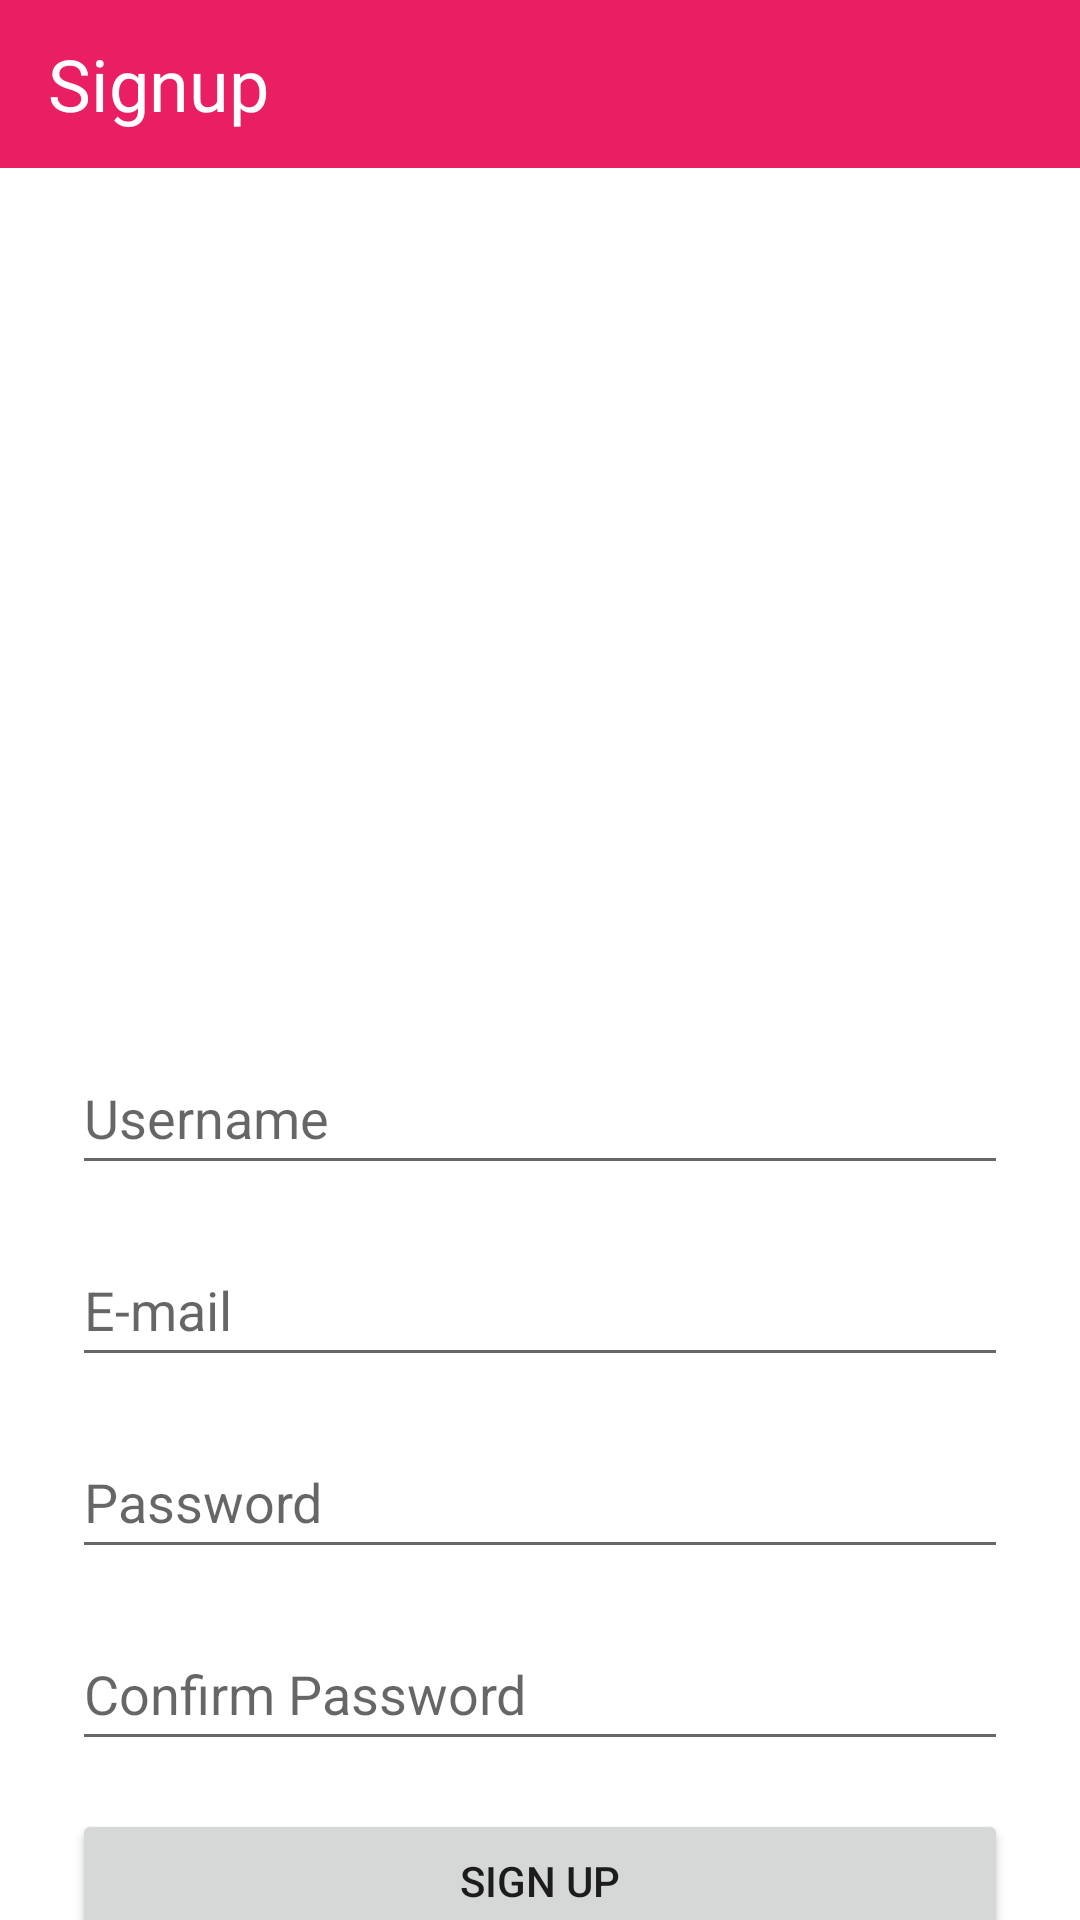

This screen was rendered from an Android layout file. Write that file and the resources it references.
<!-- AndroidManifest.xml: application theme Theme.LoginRegisterLayout -->
<!-- res/layout/activity_signup.xml -->
<?xml version="1.0" encoding="utf-8"?>
<androidx.core.widget.NestedScrollView xmlns:android="http://schemas.android.com/apk/res/android"
    xmlns:app="http://schemas.android.com/apk/res-auto"
    xmlns:tools="http://schemas.android.com/tools"
    android:layout_width="match_parent"
    android:layout_height="match_parent"
    android:fillViewport="true"
    tools:context=".SignupActivity">

    <androidx.constraintlayout.widget.ConstraintLayout
        android:layout_width="match_parent"
        android:layout_height="wrap_content"
        android:scrollbars="vertical">

        <androidx.appcompat.widget.Toolbar
            android:id="@+id/toolbar"
            android:layout_width="0dp"
            android:layout_height="wrap_content"
            android:background="?attr/colorPrimary"
            android:minHeight="?attr/actionBarSize"
            android:theme="?attr/actionBarTheme"
            app:layout_constraintEnd_toEndOf="parent"
            app:layout_constraintStart_toStartOf="parent"
            app:layout_constraintTop_toTopOf="parent">

            <TextView
                android:layout_width="match_parent"
                android:layout_height="wrap_content"
                android:text="Signup"
                android:textColor="@color/white"
                android:textSize="24sp" />

        </androidx.appcompat.widget.Toolbar>

        <FrameLayout
            android:id="@+id/frameLayout"
            android:layout_width="0dp"
            android:layout_height="275dp"
            android:background="@drawable/blue_bg"
            app:layout_constraintEnd_toEndOf="parent"
            app:layout_constraintHorizontal_bias="0.0"
            app:layout_constraintStart_toStartOf="parent"
            app:layout_constraintTop_toBottomOf="@+id/toolbar">

            <ImageView
                android:id="@+id/imageView"
                android:layout_width="90dp"
                android:layout_height="90dp"
                android:layout_gravity="center"
                android:contentDescription="TODO"
                android:scaleType="fitXY"
                app:srcCompat="@drawable/logo"
                tools:ignore="ImageContrastCheck" />
        </FrameLayout>

        <EditText
            android:id="@+id/editUsername"
            android:layout_width="0dp"
            android:layout_height="wrap_content"
            android:layout_marginStart="24dp"
            android:layout_marginTop="16dp"
            android:layout_marginEnd="24dp"
            android:autofillHints=""
            android:ems="10"
            android:hint="Username"
            android:inputType="text"
            android:minHeight="48dp"
            app:layout_constraintEnd_toEndOf="parent"
            app:layout_constraintHorizontal_bias="0.0"
            app:layout_constraintStart_toStartOf="parent"
            app:layout_constraintTop_toBottomOf="@+id/frameLayout"
            tools:ignore="SpeakableTextPresentCheck" />

        <EditText
            android:id="@+id/editEmail"
            android:layout_width="0dp"
            android:layout_height="wrap_content"
            android:layout_marginStart="24dp"
            android:layout_marginTop="16dp"
            android:layout_marginEnd="24dp"
            android:autofillHints=""
            android:ems="10"
            android:hint="E-mail"
            android:inputType="textEmailAddress"
            android:minHeight="48dp"
            app:layout_constraintEnd_toEndOf="parent"
            app:layout_constraintHorizontal_bias="0.0"
            app:layout_constraintStart_toStartOf="parent"
            app:layout_constraintTop_toBottomOf="@+id/editUsername"
            tools:ignore="SpeakableTextPresentCheck" />

        <EditText
            android:id="@+id/editPassword"
            android:layout_width="0dp"
            android:layout_height="wrap_content"
            android:layout_marginStart="24dp"
            android:layout_marginTop="16dp"
            android:layout_marginEnd="24dp"
            android:autofillHints=""
            android:ems="10"
            android:hint="Password"
            android:inputType="textPassword"
            android:minHeight="48dp"
            app:layout_constraintEnd_toEndOf="parent"
            app:layout_constraintHorizontal_bias="0.0"
            app:layout_constraintStart_toStartOf="parent"
            app:layout_constraintTop_toBottomOf="@+id/editEmail" />

        <EditText
            android:id="@+id/editPasswordConfirmed"
            android:layout_width="0dp"
            android:layout_height="wrap_content"
            android:layout_marginStart="24dp"
            android:layout_marginTop="16dp"
            android:layout_marginEnd="24dp"
            android:autofillHints=""
            android:ems="10"
            android:hint="Confirm Password"
            android:inputType="textPassword"
            android:minHeight="48dp"
            app:layout_constraintEnd_toEndOf="parent"
            app:layout_constraintHorizontal_bias="0.0"
            app:layout_constraintStart_toStartOf="parent"
            app:layout_constraintTop_toBottomOf="@+id/editPassword" />

        <Button
            android:id="@+id/btnSignup"
            android:layout_width="0dp"
            android:layout_height="wrap_content"
            android:layout_marginStart="24dp"
            android:layout_marginTop="16dp"
            android:layout_marginEnd="24dp"
            android:text="Sign Up"
            app:layout_constraintEnd_toEndOf="parent"
            app:layout_constraintHorizontal_bias="0.0"
            app:layout_constraintStart_toStartOf="parent"
            app:layout_constraintTop_toBottomOf="@+id/editPasswordConfirmed" />

        <Button
            android:id="@+id/btnLogin"
            style="@style/Widget.AppCompat.Button.Borderless"
            android:layout_width="wrap_content"
            android:layout_height="wrap_content"
            android:layout_marginTop="16dp"
            android:text="Already have an account? Login here "
            android:textAllCaps="false"
            android:textColor="#00838F"
            android:textSize="14sp"
            app:layout_constraintEnd_toEndOf="parent"
            app:layout_constraintStart_toStartOf="parent"
            app:layout_constraintTop_toBottomOf="@+id/btnSignup" />

    </androidx.constraintlayout.widget.ConstraintLayout>
</androidx.core.widget.NestedScrollView>
<!-- resources referenced by this layout -->
<resources>
  <color name="white">#FFFFFFFF</color>
  <style name="Theme.LoginRegisterLayout" parent="Theme.MaterialComponents.DayNight.NoActionBar">
          
          <item name="colorPrimary">@color/primary</item>
          <item name="colorPrimaryVariant">@color/primary_dark</item>
          <item name="colorOnPrimary">@color/white</item>
          
          <item name="colorSecondary">@color/accent</item>
          <item name="colorSecondaryVariant">@color/accent</item>
          <item name="colorOnSecondary">@color/white</item>
          
          <item name="android:statusBarColor" tools:targetApi="l">?attr/colorPrimaryVariant</item>
          
          <item name="materialButtonStyle">@style/myButton</item>
      </style>
  <color name="primary">#E91E63</color>
  <color name="primary_dark">#C2185B</color>
  <color name="accent">#8BC34A</color>
  <style name="myButton" parent="Widget.MaterialComponents.Button">
          <item name="backgroundTint">@color/accent</item>
          <item name="android:textSize">20sp</item>
          <item name="android:textColor">@color/white</item>
          <item name="textAllCaps">false</item>
          <item name="cornerRadius">20dp</item>
          <item name="android:padding">10dp</item>
      </style>
</resources>
